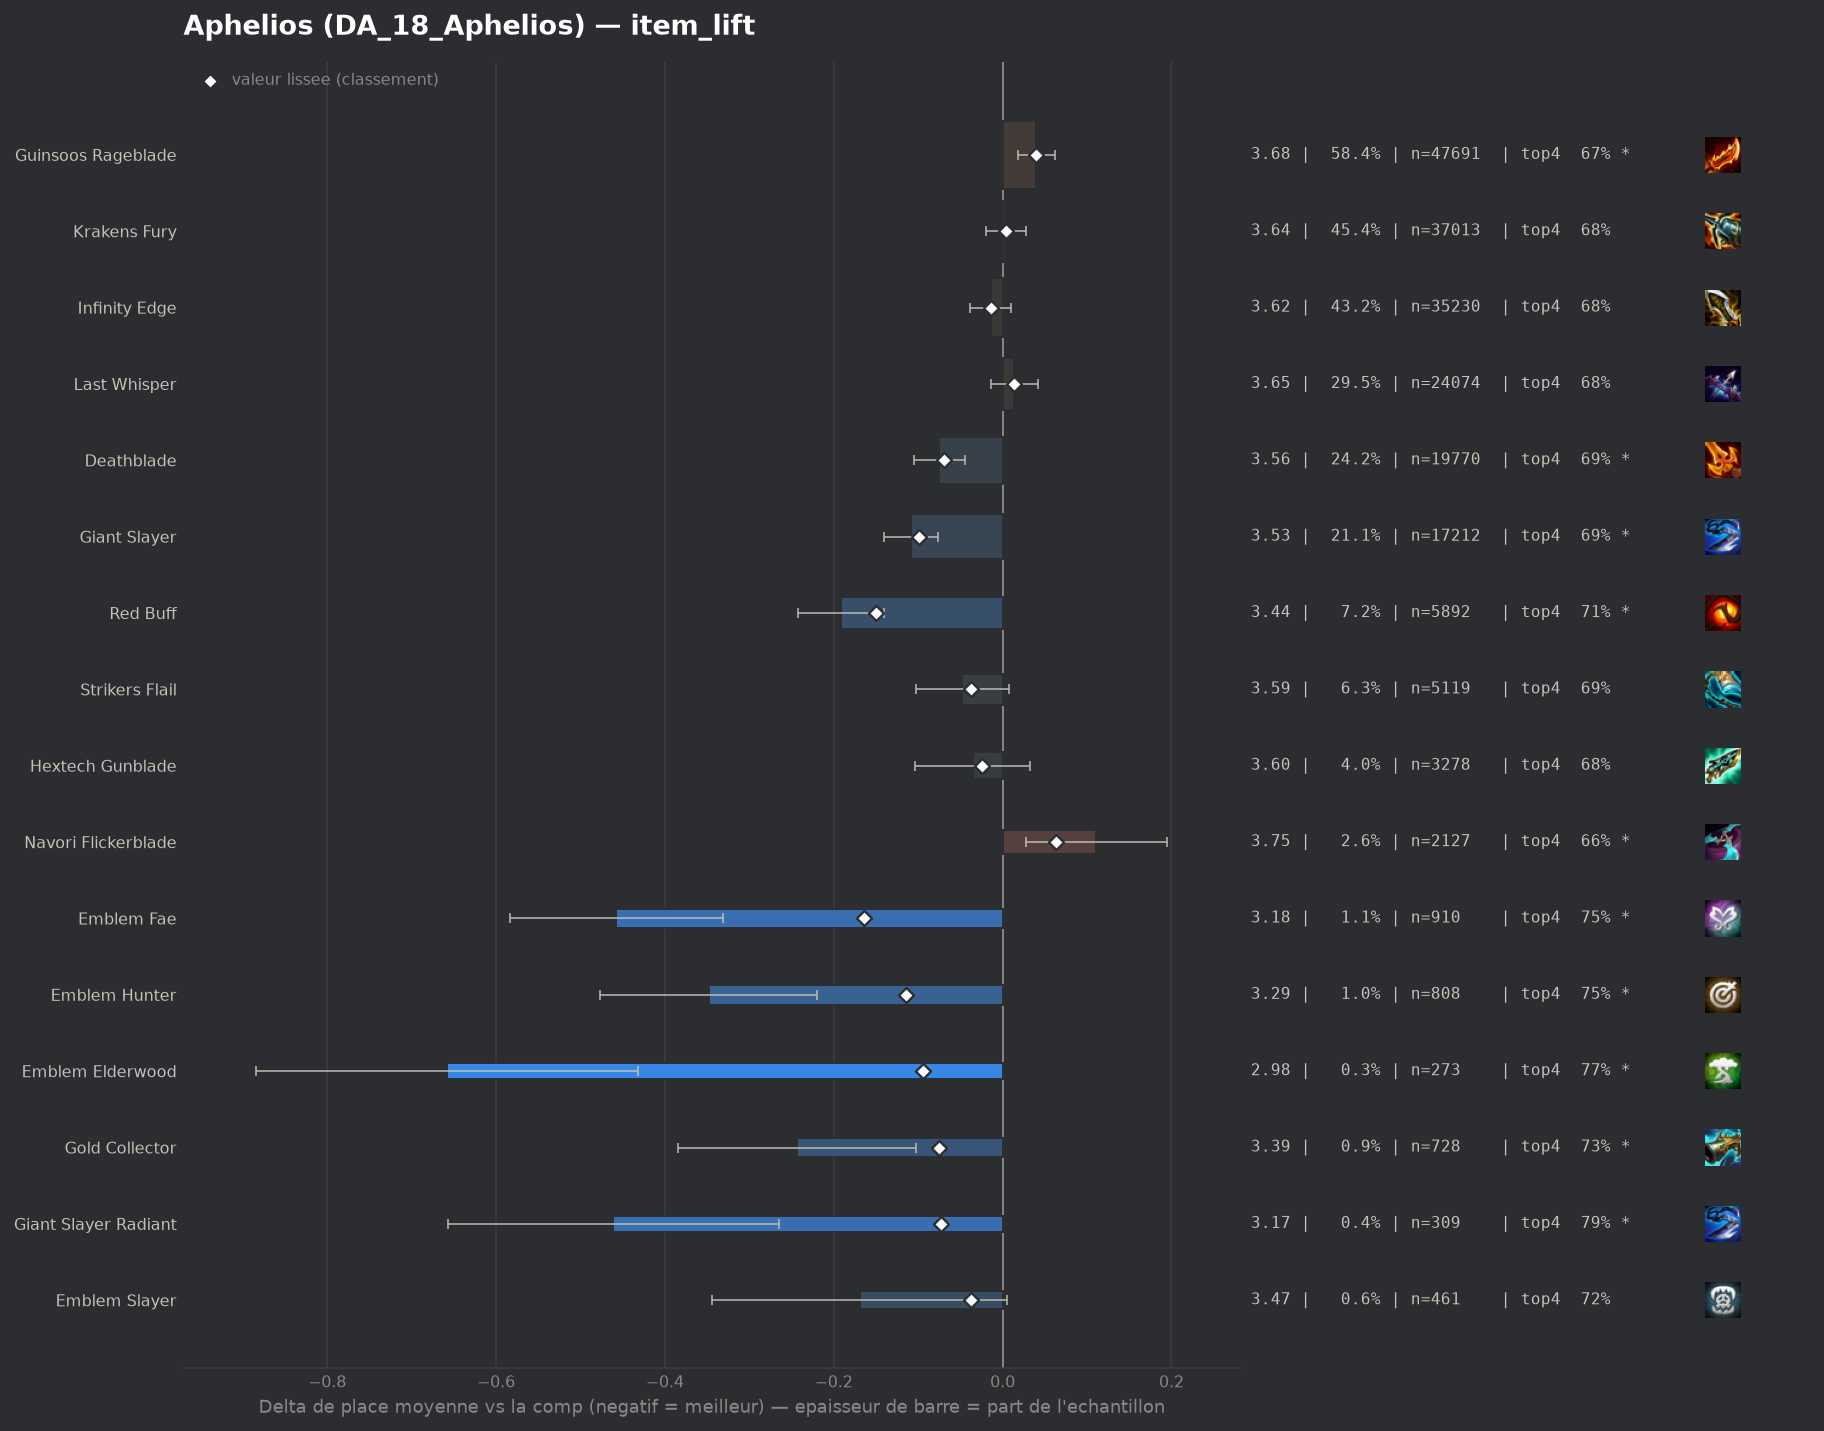

Values plotted in this chart, from the file beside it:
group, label, n, share, avg_place, shrunk_avg, score, d_avg, d_avg_pess, impact, d_top4, win, top2, top4, sd, z, p, significant
pepite, Emblem Fae, 910, 0.01115, 3.178, 3.472, -0.164, -0.458, -0.331, 0.0018, 0.075, 0.2396, 0.4495, 0.7516, 1.936, -7.09, 0.0, True
populaire, Red Buff, 5892, 0.0722, 3.445, 3.486, -0.15, -0.191, -0.14, 0.0108, 0.0377, 0.1787, 0.3797, 0.7144, 1.926, -7.34, 0.0, True
pepite, Emblem Hunter, 808, 0.009901, 3.287, 3.52, -0.115, -0.348, -0.22, 0.0011, 0.0709, 0.2005, 0.4022, 0.7475, 1.859, -5.3, 0.0, True
populaire, Giant Slayer, 17212, 0.2109, 3.527, 3.536, -0.099, -0.109, -0.077, 0.0209, 0.0173, 0.1705, 0.3672, 0.6939, 1.945, -6.65, 0.0, True
pepite, Emblem Elderwood, 273, 0.003345, 2.978, 3.541, -0.094, -0.658, -0.432, 0.0003, 0.0963, 0.2784, 0.5165, 0.7729, 1.902, -5.7, 0.0, True
pepite, Gold Collector, 728, 0.00892, 3.391, 3.56, -0.075, -0.244, -0.103, 0.0007, 0.0555, 0.1813, 0.4066, 0.7321, 1.933, -3.39, 0.00069, True
pepite, Giant Slayer Radiant, 309, 0.003786, 3.175, 3.562, -0.073, -0.461, -0.265, 0.0003, 0.1163, 0.1974, 0.3916, 0.7929, 1.752, -4.61, 0.0, True
populaire, Deathblade, 19770, 0.2422, 3.56, 3.566, -0.069, -0.075, -0.045, 0.0168, 0.0154, 0.1627, 0.3528, 0.6921, 1.94, -4.88, 0.0, True
populaire, Strikers Flail, 5119, 0.06272, 3.587, 3.599, -0.037, -0.048, 0.0, 0.0023, 0.0118, 0.1625, 0.3522, 0.6884, 1.954, -1.71, 0.08696, False
pepite, Emblem Slayer, 461, 0.005649, 3.466, 3.598, -0.037, -0.169, 0.0, 0.0002, 0.0479, 0.1627, 0.3753, 0.7245, 1.904, -1.9, 0.05704, False
, Infinity Edge Radiant, 268, 0.003284, 3.403, 3.603, -0.033, -0.233, -0.002, 0.0001, 0.0435, 0.1866, 0.3769, 0.7201, 1.924, -1.98, 0.0482, False
, Deathblade Radiant, 340, 0.004166, 3.459, 3.605, -0.03, -0.177, 0.0, 0.0001, 0.0293, 0.1941, 0.3824, 0.7059, 1.947, -1.67, 0.09471, False
, Guinsoos Rageblade Radiant, 489, 0.005992, 3.511, 3.607, -0.029, -0.124, 0.0, 0.0002, 0.0412, 0.1534, 0.3415, 0.7178, 1.87, -1.47, 0.1427, False
populaire, Hextech Gunblade, 3278, 0.04017, 3.6, 3.612, -0.024, -0.035, 0.0, 0.0009, 0.0028, 0.1599, 0.353, 0.6794, 1.965, -1.01, 0.3139, False
, Titans Resolve, 239, 0.002929, 3.485, 3.616, -0.019, -0.15, 0.0, 0.0001, 0.0347, 0.1715, 0.3556, 0.7113, 1.863, -1.24, 0.2132, False
, Morellonomicon, 42, 0.0005146, 2.905, 3.617, -0.018, -0.731, -0.164, 0.0, 0.1091, 0.2143, 0.5952, 0.7857, 1.875, -2.53, 0.01155, True
populaire, Infinity Edge, 35230, 0.4317, 3.621, 3.622, -0.014, -0.014, 0.0, 0.0059, 0.0055, 0.154, 0.3412, 0.6822, 1.943, -1.14, 0.2535, False
, Emblem Executioner, 686, 0.008406, 3.589, 3.622, -0.014, -0.047, 0.0, 0.0001, -0.0046, 0.1793, 0.3659, 0.672, 2.016, -0.6, 0.5457, False
, Hand Of Justice, 799, 0.00979, 3.607, 3.626, -0.009, -0.029, 0.0, 0.0001, -0.0083, 0.169, 0.3454, 0.6683, 1.942, -0.41, 0.6786, False
, Strikers Flail Radiant, 79, 0.000968, 3.468, 3.628, -0.008, -0.167, 0.0, 0.0, 0.0069, 0.1772, 0.3797, 0.6835, 1.935, -0.77, 0.4425, False
, Last Whisper Radiant, 161, 0.001973, 3.559, 3.629, -0.007, -0.077, 0.0, 0.0, 0.0315, 0.118, 0.3354, 0.7081, 1.831, -0.53, 0.5959, False
, Edge Of Night, 223, 0.002732, 3.623, 3.634, -0.001, -0.012, 0.0, 0.0, -0.0129, 0.1704, 0.3677, 0.6637, 1.98, -0.09, 0.9262, False
populaire, Krakens Fury, 37013, 0.4535, 3.64, 3.639, 0.004, 0.004, 0.0, -0.0017, 0.0031, 0.1458, 0.3349, 0.6797, 1.927, 0.33, 0.7418, False
, Wits End, 75, 0.000919, 3.72, 3.639, 0.004, 0.084, 0.0, -0.0, 0.0167, 0.0933, 0.2933, 0.6933, 1.701, 0.43, 0.6677, False
, Krakens Fury Radiant, 688, 0.00843, 3.654, 3.641, 0.005, 0.018, 0.0, -0.0, 0.0225, 0.1439, 0.3169, 0.6991, 1.904, 0.25, 0.8001, False
, Mittens, 186, 0.002279, 3.699, 3.642, 0.006, 0.063, 0.0, -0.0, -0.0153, 0.1344, 0.3065, 0.6613, 1.877, 0.46, 0.6459, False
, Tacticians Crown, 256, 0.003137, 3.703, 3.645, 0.009, 0.068, 0.0, -0.0, 0.007, 0.125, 0.3203, 0.6836, 1.926, 0.56, 0.5755, False
, Quicksilver, 1133, 0.01388, 3.663, 3.647, 0.011, 0.027, 0.0, -0.0002, 0.0003, 0.1624, 0.3451, 0.677, 2.027, 0.45, 0.6533, False
populaire, Last Whisper, 24074, 0.295, 3.649, 3.648, 0.013, 0.014, 0.0, -0.0038, -0.0013, 0.1504, 0.3322, 0.6753, 1.94, 0.96, 0.3346, False
, Bloodthirster, 121, 0.001483, 3.818, 3.648, 0.013, 0.183, 0.0, -0.0, -0.032, 0.1405, 0.281, 0.6446, 1.907, 1.05, 0.2927, False
, Nashors Tooth, 61, 0.0007474, 4.115, 3.653, 0.017, 0.479, 0.0, -0.0, -0.1029, 0.082, 0.3607, 0.5738, 2.226, 1.68, 0.0928, False
, Infinity Force, 105, 0.001287, 3.924, 3.653, 0.017, 0.288, 0.0, -0.0, -0.0576, 0.1048, 0.2571, 0.619, 1.814, 1.63, 0.1037, False
, Emblem Primal, 143, 0.001752, 3.881, 3.655, 0.02, 0.246, 0.0, -0.0, -0.0333, 0.1049, 0.2937, 0.6434, 1.956, 1.5, 0.1337, False
, Titanic Hydra, 162, 0.001985, 3.957, 3.665, 0.029, 0.321, 0.007, -0.0001, -0.0408, 0.1049, 0.2901, 0.6358, 2.041, 2.0, 0.04536, True
, Blue Buff, 98, 0.001201, 4.255, 3.671, 0.035, 0.619, 0.211, -0.0, -0.095, 0.102, 0.2245, 0.5816, 2.062, 2.97, 0.00295, True
populaire, Guinsoos Rageblade, 47691, 0.5844, 3.676, 3.674, 0.039, 0.04, 0.018, -0.0227, -0.0082, 0.1488, 0.3323, 0.6685, 1.954, 3.56, 0.00037, True
, Statikk Shiv, 118, 0.001446, 4.297, 3.68, 0.045, 0.661, 0.297, -0.0001, -0.1343, 0.0593, 0.2542, 0.5424, 2.014, 3.56, 0.00037, True
, Fishbones, 1044, 0.01279, 3.753, 3.681, 0.046, 0.117, 0.0, -0.0006, -0.0406, 0.1542, 0.3266, 0.636, 1.99, 1.89, 0.05852, False
populaire, Navori Flickerblade, 2127, 0.02606, 3.747, 3.699, 0.063, 0.111, 0.028, -0.0016, -0.0165, 0.1331, 0.3117, 0.6601, 1.93, 2.63, 0.00857, True
, Spear Of Shojin, 1185, 0.01452, 3.795, 3.703, 0.067, 0.159, 0.044, -0.001, -0.0344, 0.146, 0.3215, 0.6422, 2.012, 2.71, 0.00677, True
, Rapid Fire Cannon, 457, 0.0056, 3.961, 3.707, 0.071, 0.325, 0.149, -0.0004, -0.0661, 0.1028, 0.2648, 0.6105, 1.91, 3.63, 0.00029, True
, Component Sparring Gloves, 183, 0.002242, 4.563, 3.729, 0.093, 0.927, 0.634, -0.0002, -0.2176, 0.0929, 0.2022, 0.459, 2.02, 6.2, 0.0, True
, Gamblers Blade, 681, 0.008344, 4.025, 3.75, 0.115, 0.389, 0.233, -0.001, -0.0834, 0.1204, 0.2893, 0.5932, 2.071, 4.89, 0.0, True
, Component B F Sword, 517, 0.006335, 4.172, 3.765, 0.129, 0.537, 0.351, -0.0008, -0.1196, 0.1219, 0.2727, 0.5571, 2.144, 5.68, 0.0, True
, Emblem Inferno, 1056, 0.01294, 4.035, 3.793, 0.157, 0.399, 0.276, -0.002, -0.098, 0.1278, 0.2718, 0.5786, 2.03, 6.36, 0.0, True
, Component Recurve Bow, 427, 0.005232, 4.424, 3.799, 0.163, 0.788, 0.575, -0.0009, -0.1591, 0.1148, 0.2576, 0.5176, 2.241, 7.25, 0.0, True
